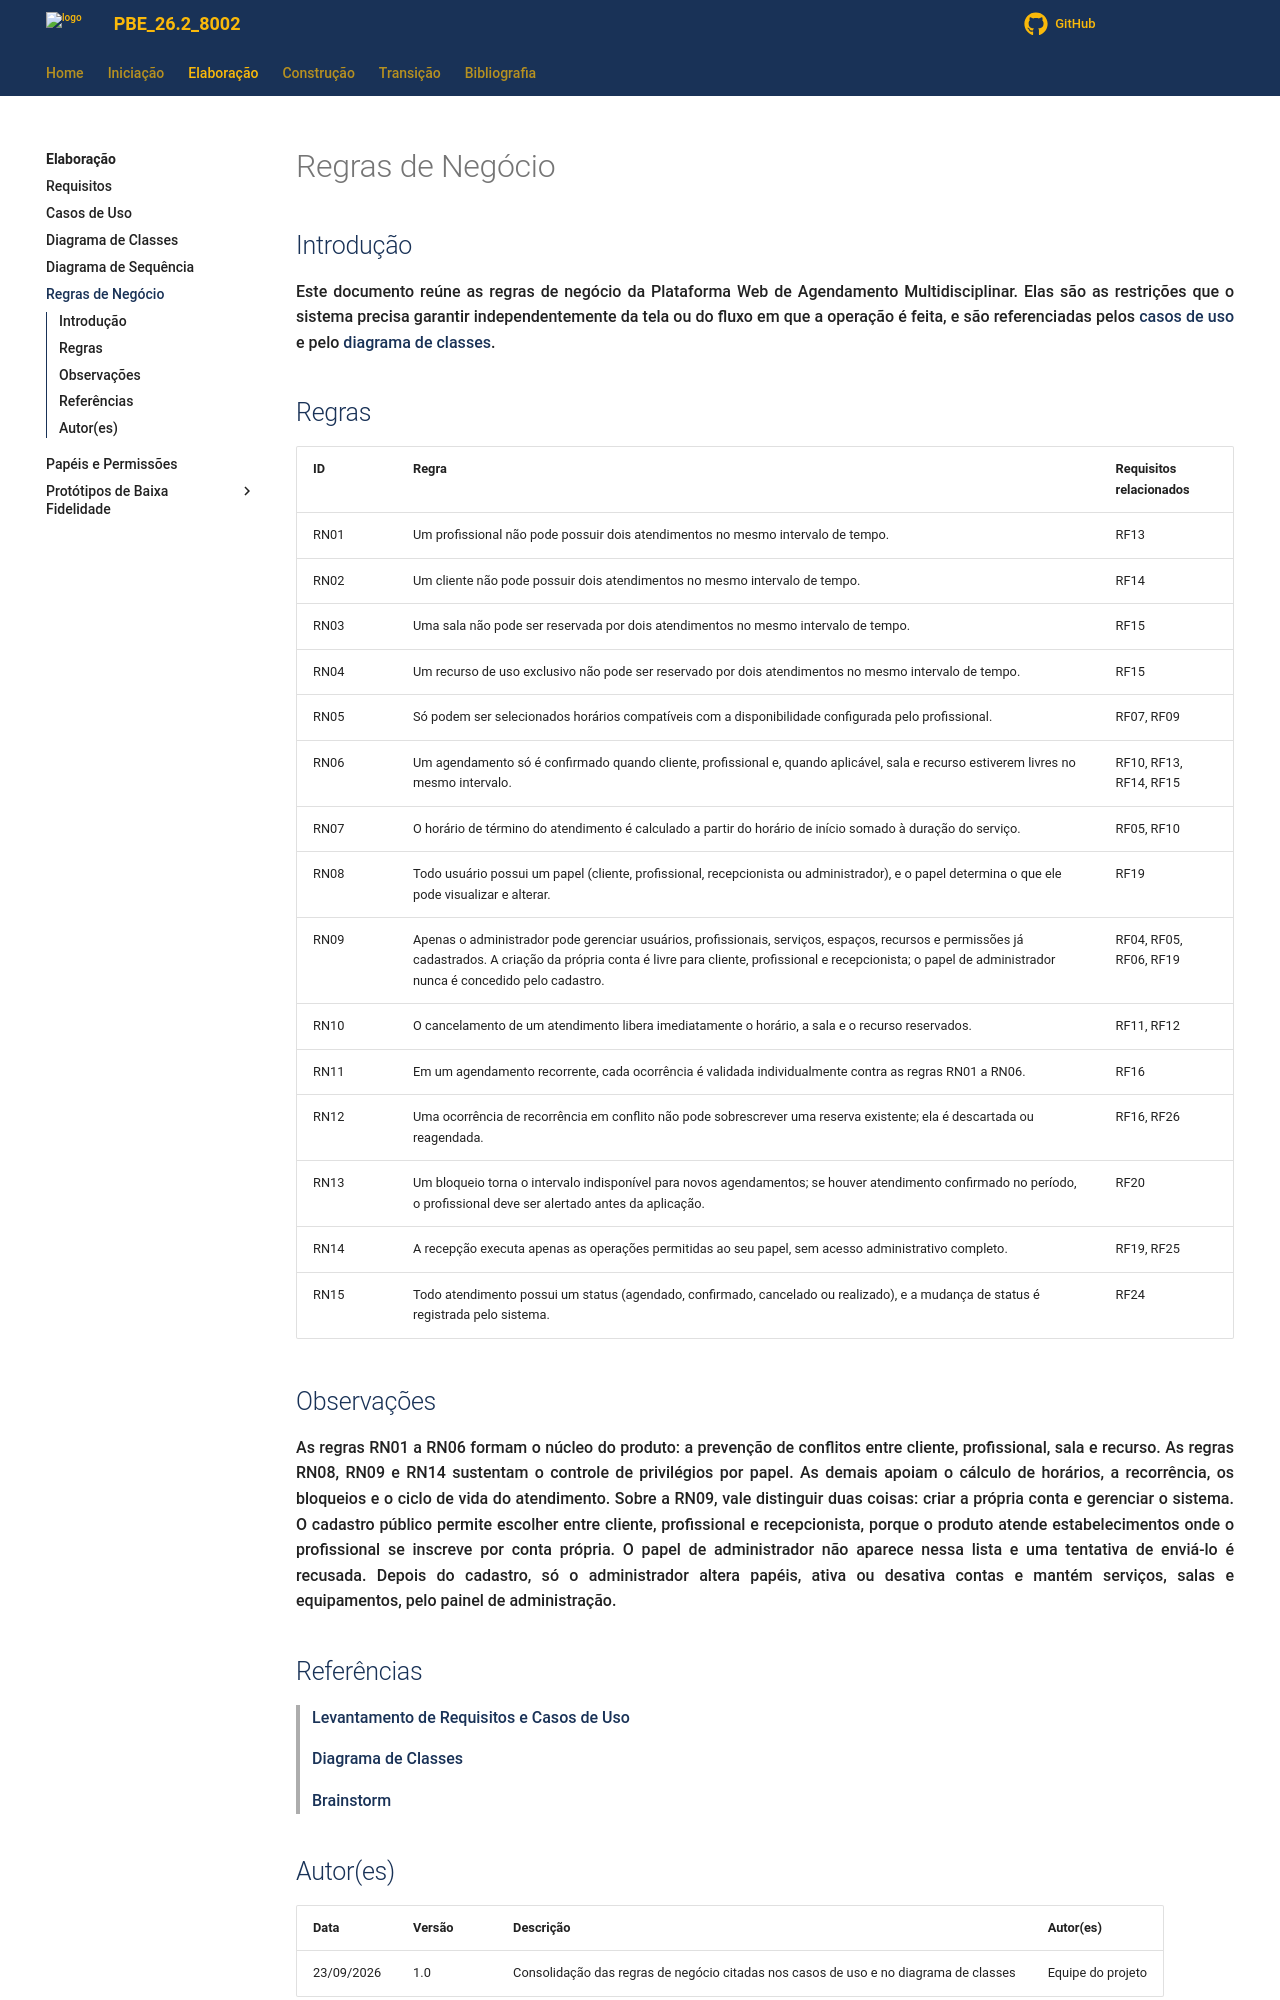

repository: Projetos-de-Extensao/PBE_26.2_8002_I · page: Elaboracao/regras-de-negocio/index.html · generator: mkdocs

---
id: regras_de_negocio
title: Regras de Negócio
---

## Introdução

<p align = "justify">
Este documento reúne as regras de negócio da Plataforma Web de Agendamento Multidisciplinar. Elas são as restrições que o sistema precisa garantir independentemente da tela ou do fluxo em que a operação é feita, e são referenciadas pelos <a href="./levreq.md">casos de uso</a> e pelo <a href="./diagrama_de_classes.md">diagrama de classes</a>.
</p>

## Regras

| ID | Regra | Requisitos relacionados |
|---|---|---|
| RN01 | Um profissional não pode possuir dois atendimentos no mesmo intervalo de tempo. | RF13 |
| RN02 | Um cliente não pode possuir dois atendimentos no mesmo intervalo de tempo. | RF14 |
| RN03 | Uma sala não pode ser reservada por dois atendimentos no mesmo intervalo de tempo. | RF15 |
| RN04 | Um recurso de uso exclusivo não pode ser reservado por dois atendimentos no mesmo intervalo de tempo. | RF15 |
| RN05 | Só podem ser selecionados horários compatíveis com a disponibilidade configurada pelo profissional. | RF07, RF09 |
| RN06 | Um agendamento só é confirmado quando cliente, profissional e, quando aplicável, sala e recurso estiverem livres no mesmo intervalo. | RF10, RF13, RF14, RF15 |
| RN07 | O horário de término do atendimento é calculado a partir do horário de início somado à duração do serviço. | RF05, RF10 |
| RN08 | Todo usuário possui um papel (cliente, profissional, recepcionista ou administrador), e o papel determina o que ele pode visualizar e alterar. | RF19 |
| RN09 | Apenas o administrador pode gerenciar usuários, profissionais, serviços, espaços, recursos e permissões já cadastrados. A criação da própria conta é livre para cliente, profissional e recepcionista; o papel de administrador nunca é concedido pelo cadastro. | RF04, RF05, RF06, RF19 |
| RN10 | O cancelamento de um atendimento libera imediatamente o horário, a sala e o recurso reservados. | RF11, RF12 |
| RN11 | Em um agendamento recorrente, cada ocorrência é validada individualmente contra as regras RN01 a RN06. | RF16 |
| RN12 | Uma ocorrência de recorrência em conflito não pode sobrescrever uma reserva existente; ela é descartada ou reagendada. | RF16, RF26 |
| RN13 | Um bloqueio torna o intervalo indisponível para novos agendamentos; se houver atendimento confirmado no período, o profissional deve ser alertado antes da aplicação. | RF20 |
| RN14 | A recepção executa apenas as operações permitidas ao seu papel, sem acesso administrativo completo. | RF19, RF25 |
| RN15 | Todo atendimento possui um status (agendado, confirmado, cancelado ou realizado), e a mudança de status é registrada pelo sistema. | RF24 |

## Observações

<p align = "justify">
As regras RN01 a RN06 formam o núcleo do produto: a prevenção de conflitos entre cliente, profissional, sala e recurso. As regras RN08, RN09 e RN14 sustentam o controle de privilégios por papel. As demais apoiam o cálculo de horários, a recorrência, os bloqueios e o ciclo de vida do atendimento.

Sobre a RN09, vale distinguir duas coisas: criar a própria conta e gerenciar o sistema. O cadastro público permite escolher entre cliente, profissional e recepcionista, porque o produto atende estabelecimentos onde o profissional se inscreve por conta própria. O papel de administrador não aparece nessa lista e uma tentativa de enviá-lo é recusada. Depois do cadastro, só o administrador altera papéis, ativa ou desativa contas e mantém serviços, salas e equipamentos, pelo painel de administração.
</p>

## Referências

> [Levantamento de Requisitos e Casos de Uso](./levreq.md)

> [Diagrama de Classes](./diagrama_de_classes.md)

> [Brainstorm](../Iniciacao/Brainstorm.md)
